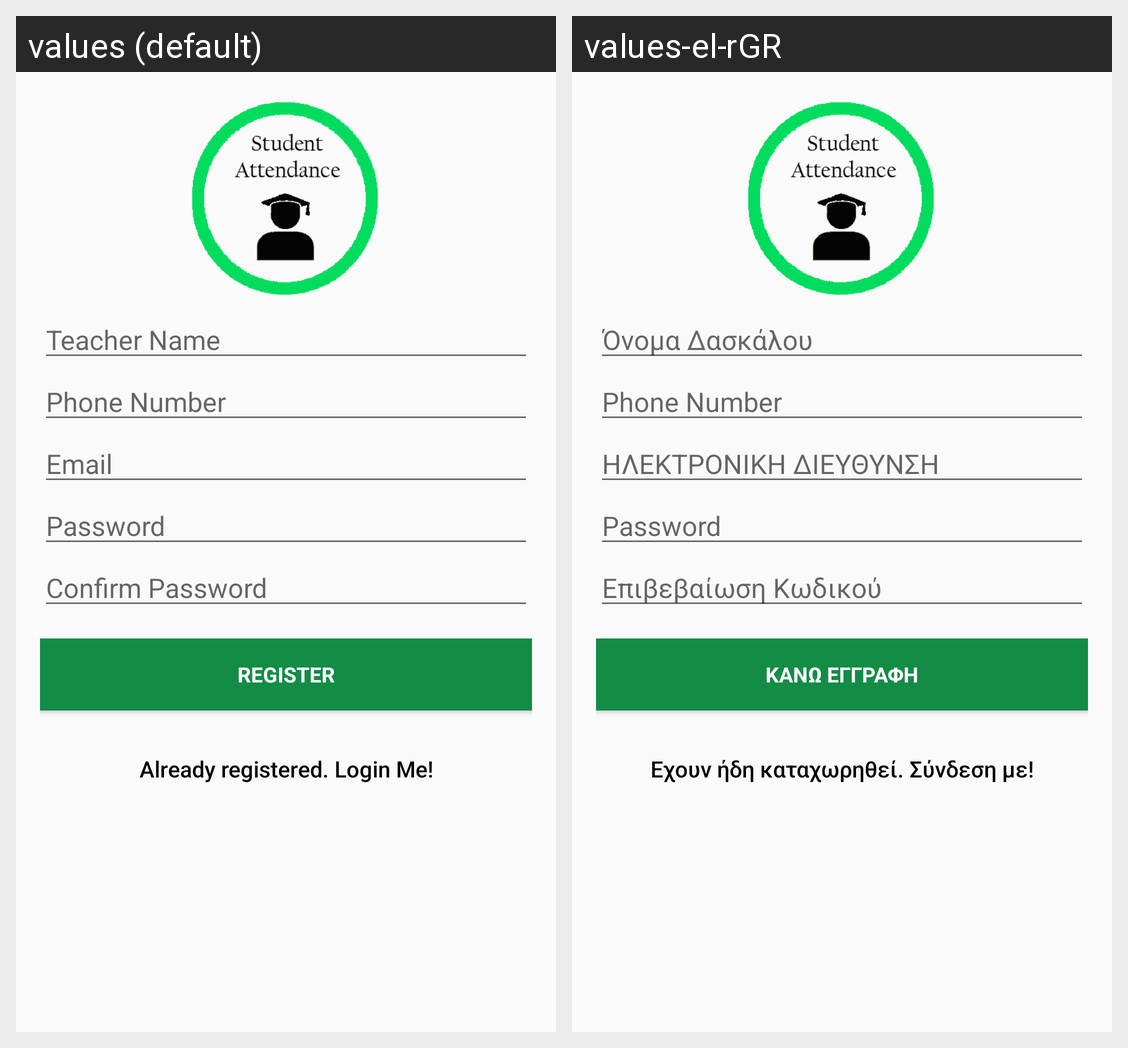

Locale-by-locale string values for the Android screen shown in this grid:
Android screen res/layout/activity_registartion.xml rendered under 2 locales, left to right: values (default), values-el-rGR. Device: Nexus 5 (rendered at 1080×1920; each locale shown at half size, 540×960, under a caption strip naming it); theme AppTheme.
Strings drawn on this screen, with the default value and each locale's value (text and hints the layout hard-codes, and strings that could not be matched under every locale, appear in the picture but are not listed):

teacher_name
  values: Teacher Name
  values-el-rGR: Όνομα Δασκάλου

Email
  values: Email
  values-el-rGR: ΗΛΕΚΤΡΟΝΙΚΗ ΔΙΕΥΘΥΝΣΗ

confirm_password
  values: Confirm Password
  values-el-rGR: Επιβεβαίωση Κωδικού

action_sign_in_short
  values: Register
  values-el-rGR: Κανω ΕΓΓΡΑΦΗ

btn_link_to_login
  values: Already registered. Login Me!
  values-el-rGR: Εχουν ήδη καταχωρηθεί. Σύνδεση με!
